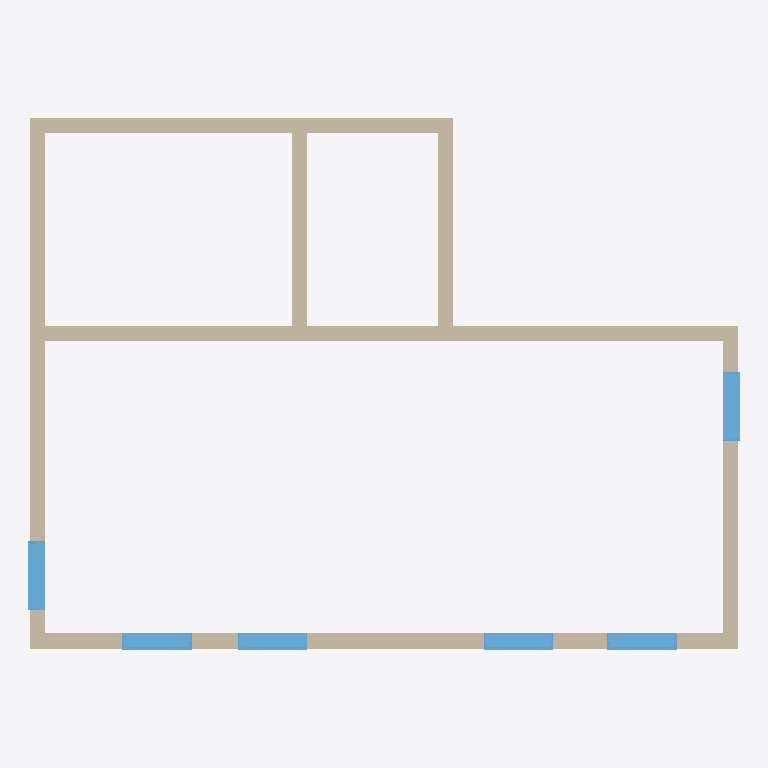
Plan cut of the same IFC building model at storey 'L1' (level 0.00 m, cut at 1.40 m), seen from above with north up, elements coloured by IFC class: 8 walls (beige), 6 windows (light blue). Cut surfaces are drawn darker.
Extent 9.2 m × 6.9 m × 3.0 m (x, y, z). Storeys (2): L1 at 0.00 m; L2 at 3.00 m. Elements (14): 8 IfcWall, 6 IfcWindow.

HEADER;
FILE_DESCRIPTION(('ViewDefinition [CoordinationView]','RevitIdentifiers [ContentGUID: cbb0ae2e-6350-4225-8ca4-af668662c38d, VersionGUID: a1c7e6b0-052f-4d91-a720-bc94c044346a, NumberOfSaves: 23]','CoordinateReference [CoordinateBase: Shared Coordinates]'),'2;1');
FILE_NAME('01_01_019.ifc','2026-01-19T16:35:37+01:00',(''),(''),'ODA SDAI 24.6','Autodesk Revit 24.3.30.11 (ENU) - IFC 24.3.30.11','');
FILE_SCHEMA(('IFC4X3'));
ENDSEC;
DATA;
#27=IFCPROJECT('3BiAukOr129OoahsPvdJnz',#18,'Project Number',$,$,'Project Name','Project Status',(#22),#799);
#42=IFCSITE('3BiAukOr129OoahsPvdJn$',#18,'Default',$,$,#41,$,$,.ELEMENT.,(42,21,31,401672),(-71,-3,-24,-345703),0.0,$,$);
#32=IFCBUILDING('3BiAukOr129OoahsPvdJny',#18,'Building Name',$,$,#30,$,'Building Name',.ELEMENT.,$,$,#31);
#35=IFCBUILDINGSTOREY('2JF4e6axWHqu3u0C1FZlmi',#18,'L1',$,'Level:8mm Head',#34,$,'L1',.ELEMENT.,0.0);
#39=IFCBUILDINGSTOREY('1ZGO8hrFCHqw0v0026FpFv',#18,'L2',$,'Level:8mm Head',#38,$,'L2',.ELEMENT.,3000.0);
#73=IFCWALL('1mRYVM4YfFFBRkcbz1hHZ$',#18,'Basic Wall:Generic - 200mm:1602298',$,'Basic Wall:Generic - 200mm',#57,#72,'1602298',.NOTDEFINED.);
#109=IFCWALL('1mRYVM4YfFFBRkcbz1hHaA',#18,'Basic Wall:Generic - 200mm:1602319',$,'Basic Wall:Generic - 200mm',#97,#108,'1602319',.NOTDEFINED.);
#197=IFCWALL('1mRYVM4YfFFBRkcbz1hHcs',#18,'Basic Wall:Generic - 200mm:1602483',$,'Basic Wall:Generic - 200mm',#185,#196,'1602483',.NOTDEFINED.);
#613=IFCWALL('1mRYVM4YfFFBRkcbz1hHAI',#18,'Basic Wall:Generic - 200mm:1603735',$,'Basic Wall:Generic - 200mm',#601,#612,'1603735',.NOTDEFINED.);
#153=IFCWALL('1mRYVM4YfFFBRkcbz1hHbM',#18,'Basic Wall:Generic - 200mm:1602387',$,'Basic Wall:Generic - 200mm',#141,#152,'1602387',.NOTDEFINED.);
#131=IFCWALL('1mRYVM4YfFFBRkcbz1hHa_',#18,'Basic Wall:Generic - 200mm:1602363',$,'Basic Wall:Generic - 200mm',#119,#130,'1602363',.NOTDEFINED.);
#175=IFCWALL('1mRYVM4YfFFBRkcbz1hHbp',#18,'Basic Wall:Generic - 200mm:1602422',$,'Basic Wall:Generic - 200mm',#163,#174,'1602422',.NOTDEFINED.);
#635=IFCWALL('1mRYVM4YfFFBRkcbz1hHCV',#18,'Basic Wall:Generic - 200mm:1603866',$,'Basic Wall:Generic - 200mm',#623,#634,'1603866',.NOTDEFINED.);
#496=IFCWINDOW('1mRYVM4YfFFBRkcbz1hHvq',#18,'M_Window-Fixed:900 x 1200mm:1602673',$,'M_Window-Fixed:900 x 1200mm',#736,#492,'1602673',1200.0,900.0,.WINDOW.,.NOTDEFINED.,$);
#530=IFCWINDOW('1mRYVM4YfFFBRkcbz1hH_L',#18,'M_Window-Fixed:900 x 1200mm:1602960',$,'M_Window-Fixed:900 x 1200mm',#766,#526,'1602960',1200.0,900.0,.WINDOW.,.NOTDEFINED.,$);
#515=IFCWINDOW('1mRYVM4YfFFBRkcbz1hHz0',#18,'M_Window-Fixed:900 x 1200mm:1602885',$,'M_Window-Fixed:900 x 1200mm',#751,#511,'1602885',1200.0,900.0,.WINDOW.,.NOTDEFINED.,$);
#545=IFCWINDOW('1mRYVM4YfFFBRkcbz1hH$2',#18,'M_Window-Fixed:900 x 1200mm:1603015',$,'M_Window-Fixed:900 x 1200mm',#781,#541,'1603015',1200.0,900.0,.WINDOW.,.NOTDEFINED.,$);
#560=IFCWINDOW('1mRYVM4YfFFBRkcbz1hH$v',#18,'M_Window-Fixed:900 x 1200mm:1603068',$,'M_Window-Fixed:900 x 1200mm',#796,#556,'1603068',1200.0,900.0,.WINDOW.,.NOTDEFINED.,$);
#590=IFCWINDOW('1mRYVM4YfFFBRkcbz1hHpZ',#18,'M_Window-Fixed:900 x 1200mm:1603302',$,'M_Window-Fixed:900 x 1200mm',#721,#586,'1603302',1200.0,900.0,.WINDOW.,.NOTDEFINED.,$);
ENDSEC;
